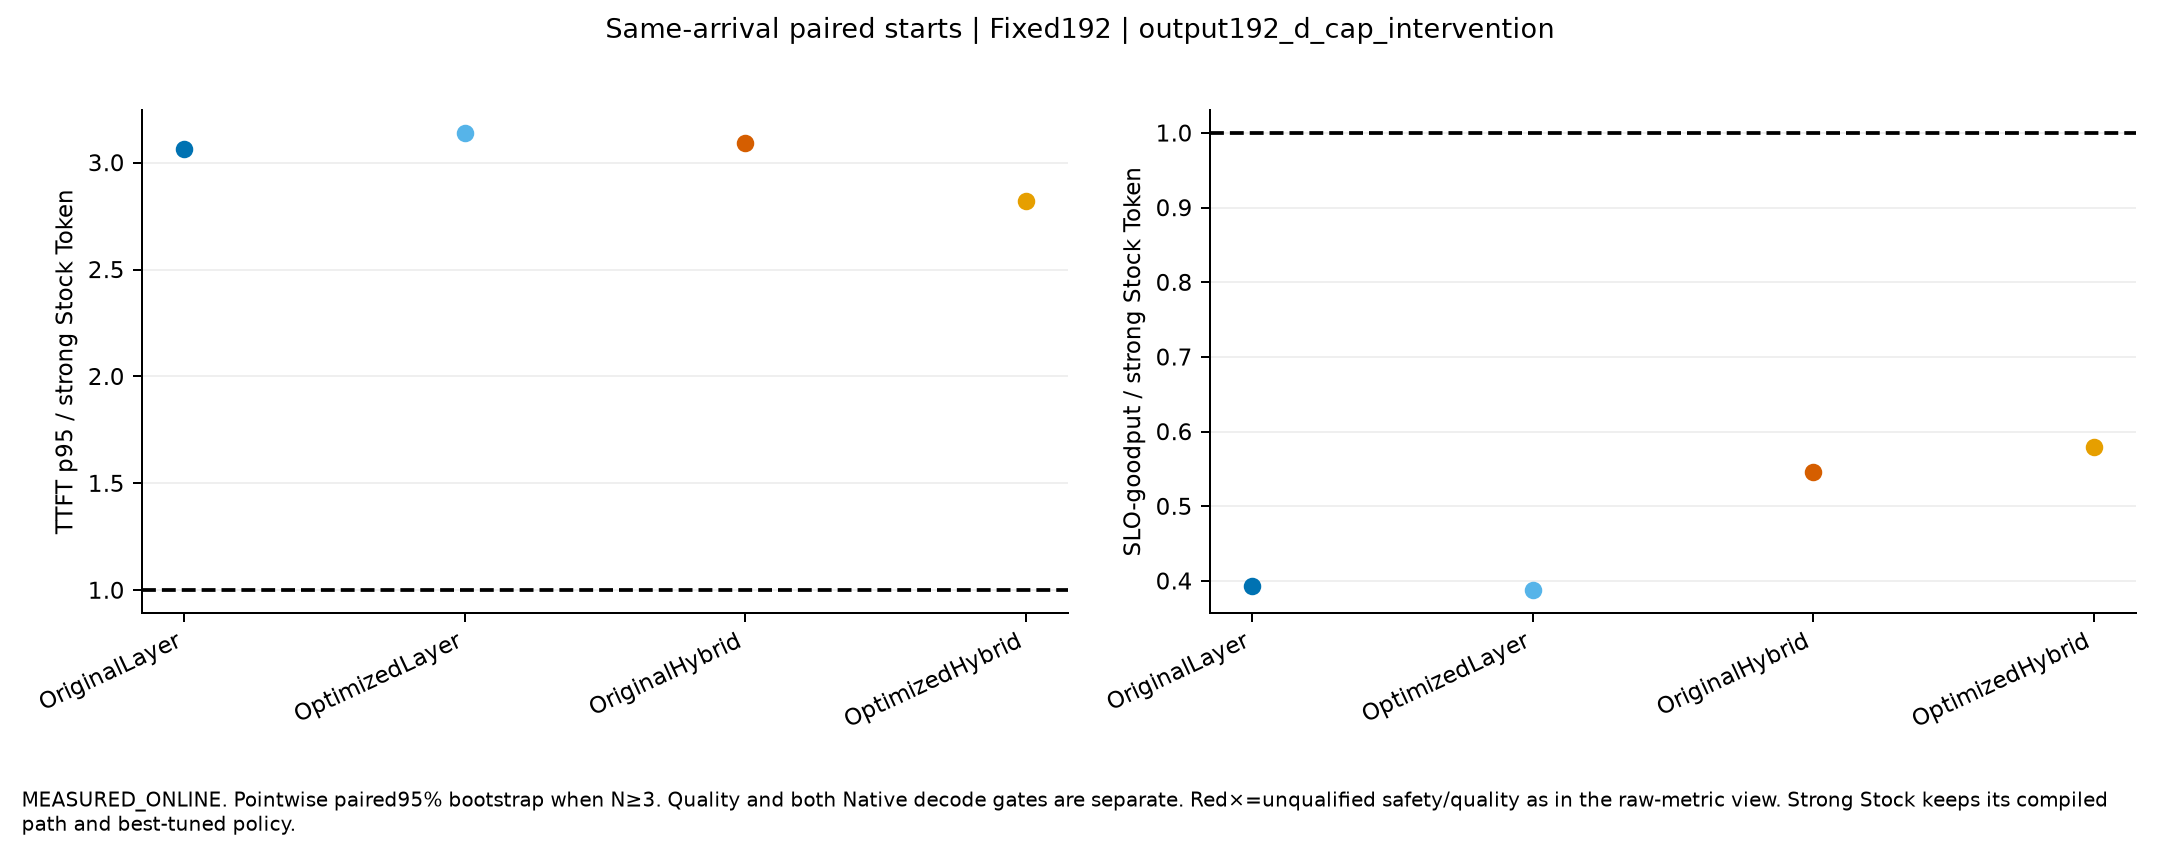

The file beside this chart, header and first rows:
mode, left, right, paired_starts, quality_passed_all_paired_starts, runtime_policy_passed_all_paired_starts, per_start_request_output_work_exact, ratios, P_critical_path_ratio, P_critical_path_delta_ms, mean_host_delta_ms, evidence, scope, execution_conditions
Fixed192, OriginalLayer, StockToken, 1, True, True, [true], {"TTFT_p95_ms": {"estimate": 3.061666367…, {"estimate": 5.818717458201004, "CI95": …, {"estimate": 59640.29434797703, "CI95": …, {"TTFT_ms": {"estimate": 56586.078561929…, MEASURED_ONLINE_PAIRED_START_COMPARISON, Same physical pair and request/arrival c…, [{"name": "PC_Output192_DCap_s0_StockTok…
Fixed192, OptimizedLayer, StockToken, 1, True, True, [true], {"TTFT_p95_ms": {"estimate": 3.138735067…, {"estimate": 5.917033461507033, "CI95": …, {"estimate": 60857.13169674273, "CI95": …, {"TTFT_ms": {"estimate": 58152.844787216…, MEASURED_ONLINE_PAIRED_START_COMPARISON, Same physical pair and request/arrival c…, [{"name": "PC_Output192_DCap_s0_StockTok…
Fixed192, OriginalHybrid, StockToken, 1, True, True, [true], {"TTFT_p95_ms": {"estimate": 3.092862012…, {"estimate": 6.492247677885732, "CI95": …, {"estimate": 67976.44206833986, "CI95": …, {"TTFT_ms": {"estimate": 55116.458323328…, MEASURED_ONLINE_PAIRED_START_COMPARISON, Same physical pair and request/arrival c…, [{"name": "PC_Output192_DCap_s0_StockTok…
Fixed192, OptimizedHybrid, StockToken, 1, True, True, [true], {"TTFT_p95_ms": {"estimate": 2.821165523…, {"estimate": 5.948969055754195, "CI95": …, {"estimate": 61252.39210733949, "CI95": …, {"TTFT_ms": {"estimate": 47710.660488936…, MEASURED_ONLINE_PAIRED_START_COMPARISON, Same physical pair and request/arrival c…, [{"name": "PC_Output192_DCap_s0_StockTok…
